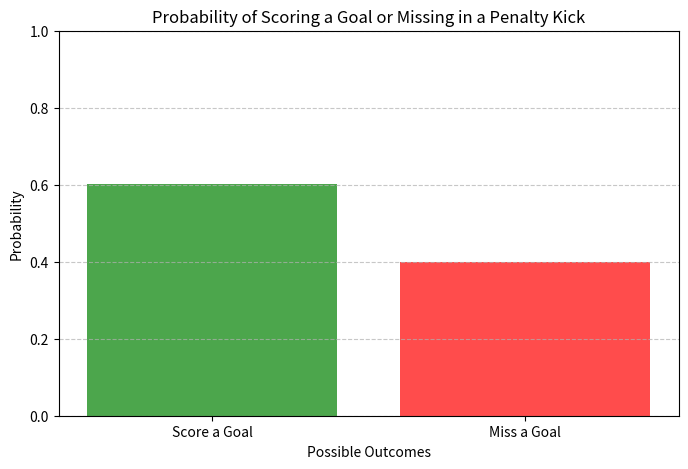

This chart was generated by the following Python code:
# Importing libraries:

import numpy as np  # For numerical computations
import matplotlib.pyplot as plt  # Foror plotting graphs
from scipy.stats import binom  # Importing binom from scipy for binomial distribution-related functions

# Parameters for the Bernoulli distribution
p = 0.60  # Probability of scoring a goal (success), e.g., a player makes a shot 60% of the time
q = 1 - p  # Probability of missing the goal (failure), which is 1 minus the probability of success (here 40%)

# [redacted]
# Simulate the outcomes of penalty kicks
num_trials = 10000  # Number of simulated penalty kicks
penalty_kicks = np.random.binomial(1, p, num_trials)

# Calculate probabilities of scoring (1) and missing (0)
goals = np.sum(penalty_kicks == 1) / num_trials
misses = np.sum(penalty_kicks == 0) / num_trials

# Plotting the probabilities of scoring and missing
plt.figure(figsize=(8, 5))
plt.bar(['Score a Goal', 'Miss a Goal'], [goals, misses], color=['green', 'red'], alpha=0.7)
plt.xlabel('Possible Outcomes')
plt.ylabel('Probability')
plt.title('Probability of Scoring a Goal or Missing in a Penalty Kick')
plt.ylim(0, 1)
plt.grid(axis='y', linestyle='--', alpha=0.7)

# [redacted]
# Show the plot
plt.show()

# Displaying the calculated probabilities
print(f"Probability of scoring a goal: {goals:.4f}")
print(f"Probability of missing a goal: {misses:.4f}")
